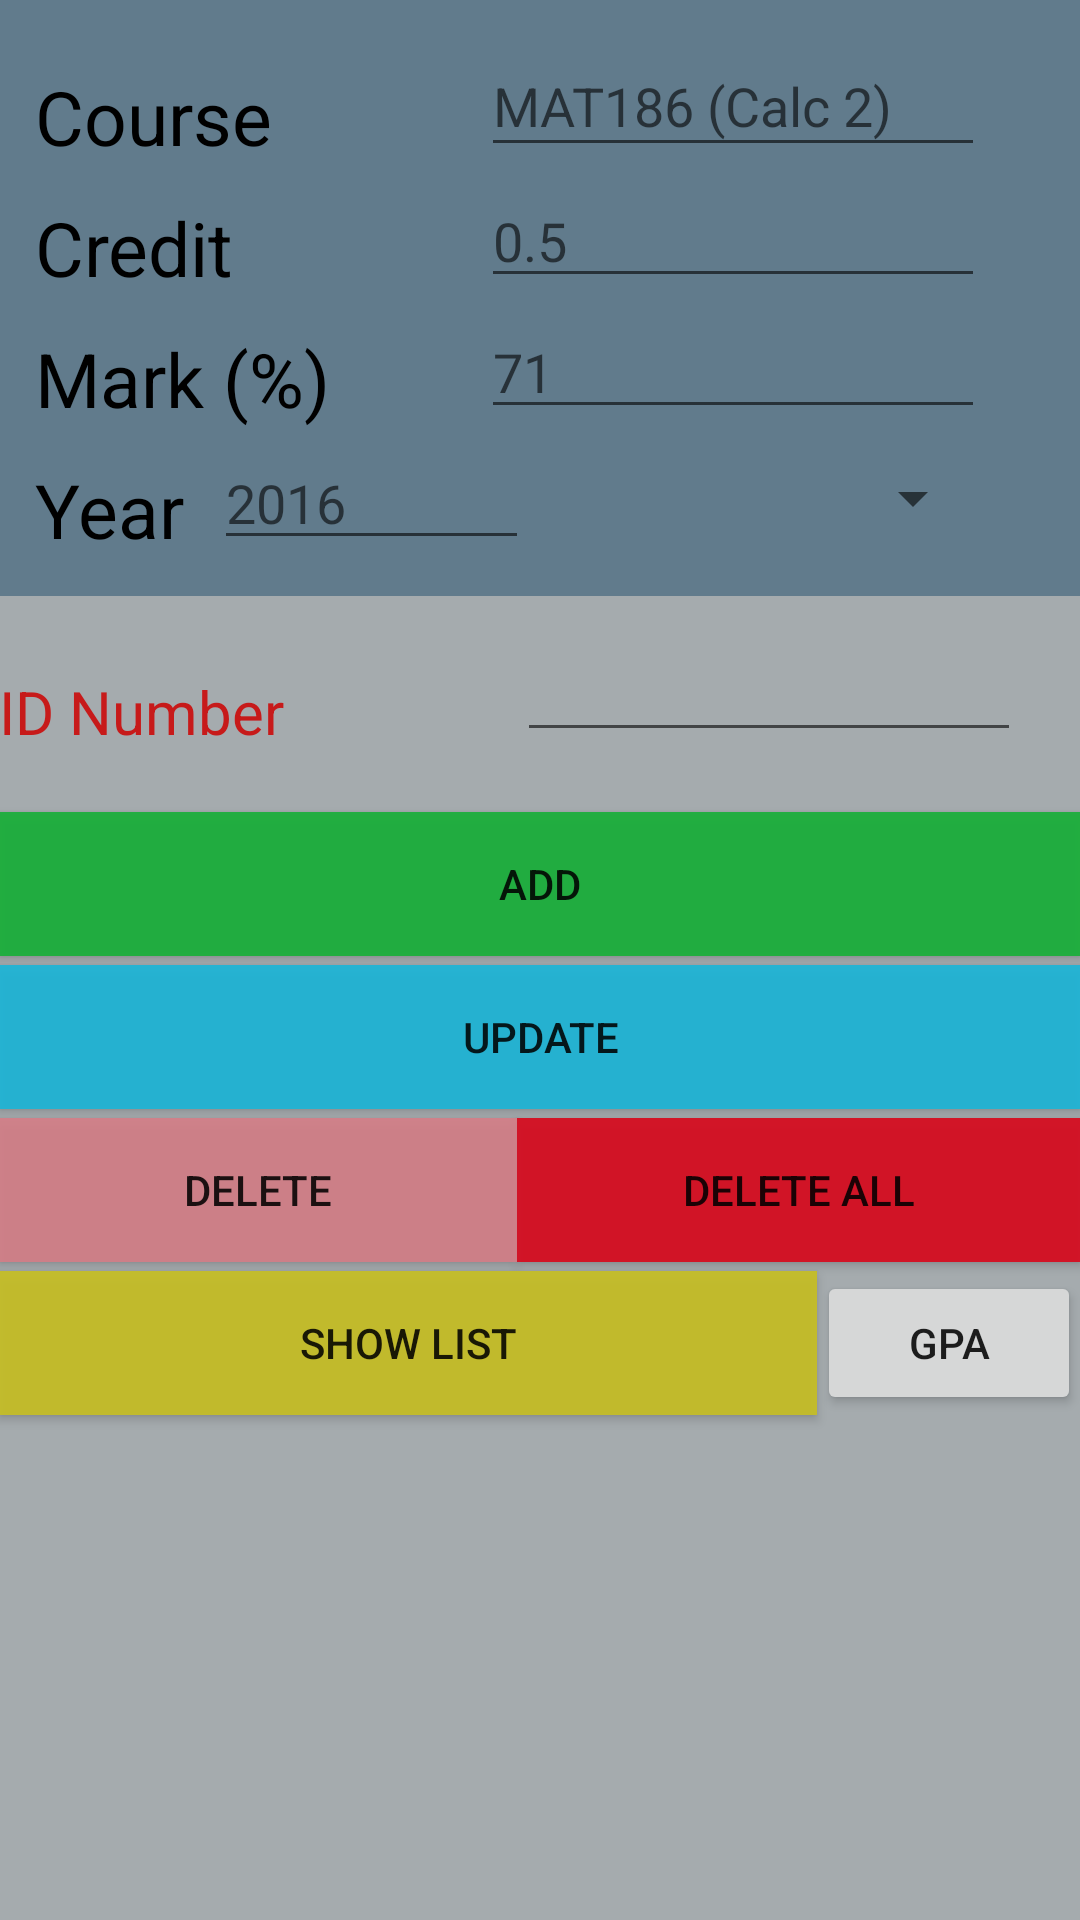

Layout XML and referenced resources for this Android screen:
<!-- AndroidManifest.xml: application theme AppTheme -->
<!-- res/layout/activity_add_marks.xml -->
<?xml version="1.0" encoding="utf-8"?>
<ScrollView
    xmlns:android="http://schemas.android.com/apk/res/android"
    android:layout_width="fill_parent"
    android:layout_height="fill_parent"
    android:fillViewport="true">

    <RelativeLayout
        xmlns:tools="http://schemas.android.com/tools"
        android:layout_width="match_parent"
        android:layout_height="wrap_content"
        android:paddingBottom="@dimen/activity_vertical_margin"
        android:paddingLeft="@dimen/activity_horizontal_margin"
        android:paddingRight="@dimen/activity_horizontal_margin"
        android:paddingTop="@dimen/activity_vertical_margin"
        tools:context="com.nirmit.markbook.AddMarks"
        android:background="#aa7c8489"
        android:id="@+id/entireScreen">

        <RelativeLayout
            android:layout_width="wrap_content"
            android:layout_height="wrap_content"
            android:id="@+id/databaseScreen"
            android:background="#aa3f647b"
            android:padding="12dp">

            <TextView
                android:layout_width="wrap_content"
                android:layout_height="wrap_content"
                android:textAppearance="?android:attr/textAppearanceMedium"
                android:text="@string/course"
                android:id="@+id/courseNameTextView"
                android:layout_alignParentTop="true"
                android:layout_alignParentStart="true"
                android:layout_marginTop="10dp"
                android:textSize="25sp"
                android:textColor="@color/black"
                />

            <EditText
                android:layout_width="wrap_content"
                android:layout_height="wrap_content"
                android:id="@+id/courseEditText"
                android:layout_alignParentTop="true"
                android:layout_centerHorizontal="true"
                android:ems="8"
                android:layout_alignParentEnd="true"
                android:layout_alignBottom="@+id/courseNameTextView"
                android:textColor="@color/textColor"
                android:layout_marginEnd="20dp"
                android:hint="@string/courseHint" />



            <TextView
                android:layout_width="wrap_content"
                android:layout_height="wrap_content"
                android:textAppearance="?android:attr/textAppearanceMedium"
                android:text="@string/credit"
                android:id="@+id/creditTextView"
                android:layout_below="@+id/courseNameTextView"
                android:layout_alignParentStart="true"
                android:layout_marginTop="10dp"
                android:textSize="25sp"
                android:textColor="@color/black"/>

            <EditText
                android:layout_width="wrap_content"
                android:layout_height="wrap_content"
                android:inputType="numberDecimal"
                android:ems="8"
                android:id="@+id/creditEditText"
                android:layout_alignBottom="@+id/creditTextView"
                android:layout_alignParentEnd="true"
                android:textColor="@color/textColor"
                android:layout_marginEnd="20dp"
                android:hint="@string/creditHint" />



            <TextView
                android:layout_width="wrap_content"
                android:layout_height="wrap_content"
                android:textAppearance="?android:attr/textAppearanceMedium"
                android:text="@string/mark"
                android:id="@+id/markTextView"
                android:layout_below="@+id/creditTextView"
                android:layout_marginTop="10dp"
                android:textSize="25sp"
                android:textColor="@color/black"/>


            <EditText
                android:layout_width="wrap_content"
                android:layout_height="wrap_content"
                android:inputType="numberDecimal"
                android:ems="8"
                android:id="@+id/markEditText"
                android:layout_alignBottom="@+id/markTextView"
                android:layout_alignParentEnd="true"
                android:textColor="@color/textColor"
                android:layout_marginEnd="20dp"
                android:hint="@string/markHint" />


            <TextView
                android:layout_width="wrap_content"
                android:layout_height="wrap_content"
                android:textAppearance="?android:attr/textAppearanceMedium"
                android:text="@string/year"
                android:id="@+id/yearTextView"
                android:layout_below="@+id/markTextView"
                android:layout_alignParentStart="true"
                android:layout_marginTop="10dp"
                android:textSize="25sp"
                android:textColor="@color/black"/>

            <EditText
                android:layout_width="wrap_content"
                android:layout_height="wrap_content"
                android:id="@+id/yearEditText"
                android:layout_alignBottom="@+id/yearTextView"
                android:layout_toEndOf="@id/yearTextView"
                android:ems="5"
                android:textColor="@color/textColor"
                android:inputType="numberSigned"
                android:hint="@string/yearHint"
                android:layout_marginStart="10dp"/>

            <Spinner
                android:layout_width="wrap_content"
                android:layout_height="wrap_content"
                android:id="@+id/termList"
                android:layout_alignTop="@+id/yearEditText"
                android:layout_alignEnd="@+id/markEditText"
                android:layout_toEndOf="@+id/yearEditText"
                android:layout_alignBottom="@+id/yearEditText" />
        </RelativeLayout>


        <TextView
            android:layout_width="wrap_content"
            android:layout_height="wrap_content"
            android:textAppearance="?android:attr/textAppearanceMedium"
            android:text="@string/id"
            android:id="@+id/uniqueID"
            android:layout_marginTop="25dp"
            android:textSize="20sp"
            android:textColor="#c71a1a"
            android:layout_below="@+id/databaseScreen"
            />

        <EditText
            android:layout_width="wrap_content"
            android:layout_height="wrap_content"
            android:id="@+id/idText"
            android:layout_alignBottom="@+id/uniqueID"
            android:ems="8"
            android:layout_alignParentEnd="true"
            android:textColor="#0306b7"
            android:layout_marginEnd="20dp"
            android:inputType="numberSigned" />



        <Button
            android:layout_width="fill_parent"
            android:layout_height="wrap_content"
            android:text="@string/addBtn"
            android:id="@+id/markAddButton"
            android:layout_alignParentStart="true"
            android:layout_below="@+id/idText"
            android:layout_marginTop="20dp"
            android:background="#f31daf3c" />

        <Button
            android:layout_width="fill_parent"
            android:layout_height="wrap_content"
            android:text="@string/UpdateBtn"
            android:id="@+id/updateDataButton"
            android:layout_below="@+id/markAddButton"
            android:layout_marginTop="3dp"
            android:background="#e51ab6d9"/>

        <Button
            android:layout_width="wrap_content"
            android:layout_height="wrap_content"
            android:text="@string/deleteBtn"
            android:id="@+id/deleteButton"
            android:layout_below="@id/updateDataButton"
            android:layout_marginTop="3dp"
            android:background="#e0d77e87"
            android:layout_alignParentStart="true"
            android:layout_toStartOf="@+id/idText" />

        <Button
            android:layout_width="wrap_content"
            android:layout_height="wrap_content"
            android:text="@string/deleteAllBtn"
            android:id="@+id/deleteAllBtn"
            android:layout_below="@id/updateDataButton"
            android:layout_alignParentEnd="true"
            android:layout_marginTop="3dp"
            android:background="#f7d41124"
            android:layout_alignStart="@+id/idText" />

        <Button
            android:layout_width="fill_parent"
            android:layout_height="wrap_content"
            android:text="@string/showListBtn"
            android:id="@+id/showDataButton"
            android:layout_below="@+id/deleteButton"
            android:layout_marginTop="3dp"
            android:background="#ecc6bf25"
            android:layout_toStartOf="@+id/gpaButton" />

        <Button
            android:layout_width="wrap_content"
            android:layout_height="wrap_content"
            android:text="@string/gpaBtn"
            android:id="@+id/gpaButton"
            android:layout_alignTop="@+id/showDataButton"
            android:layout_alignParentEnd="true" />

    </RelativeLayout>

</ScrollView>
<!-- resources referenced by this layout -->
<resources>
  <color name="black">#000000</color>
  <color name="textColor">#abc4d6cd</color>
  <string name="UpdateBtn">Update</string>
  <string name="addBtn">Add</string>
  <string name="course">Course</string>
  <string name="courseHint">MAT186 (Calc 2)</string>
  <string name="credit">Credit</string>
  <string name="creditHint">0.5</string>
  <string name="deleteAllBtn">Delete All</string>
  <string name="deleteBtn">Delete</string>
  <string name="gpaBtn">GPA</string>
  <string name="id">ID Number</string>
  <string name="mark">Mark (%)</string>
  <string name="markHint">71</string>
  <string name="showListBtn">Show List</string>
  <string name="year">Year</string>
  <string name="yearHint">2016</string>
  <style name="AppTheme" parent="Theme.AppCompat.Light.DarkActionBar">
          <item name="colorPrimaryDark">@color/colorPrimaryDark</item>
          <item name="colorAccent">@color/colorAccent</item>
      </style>
  <color name="colorPrimaryDark">#303F9F</color>
  <color name="colorAccent">#FF4081</color>
</resources>
